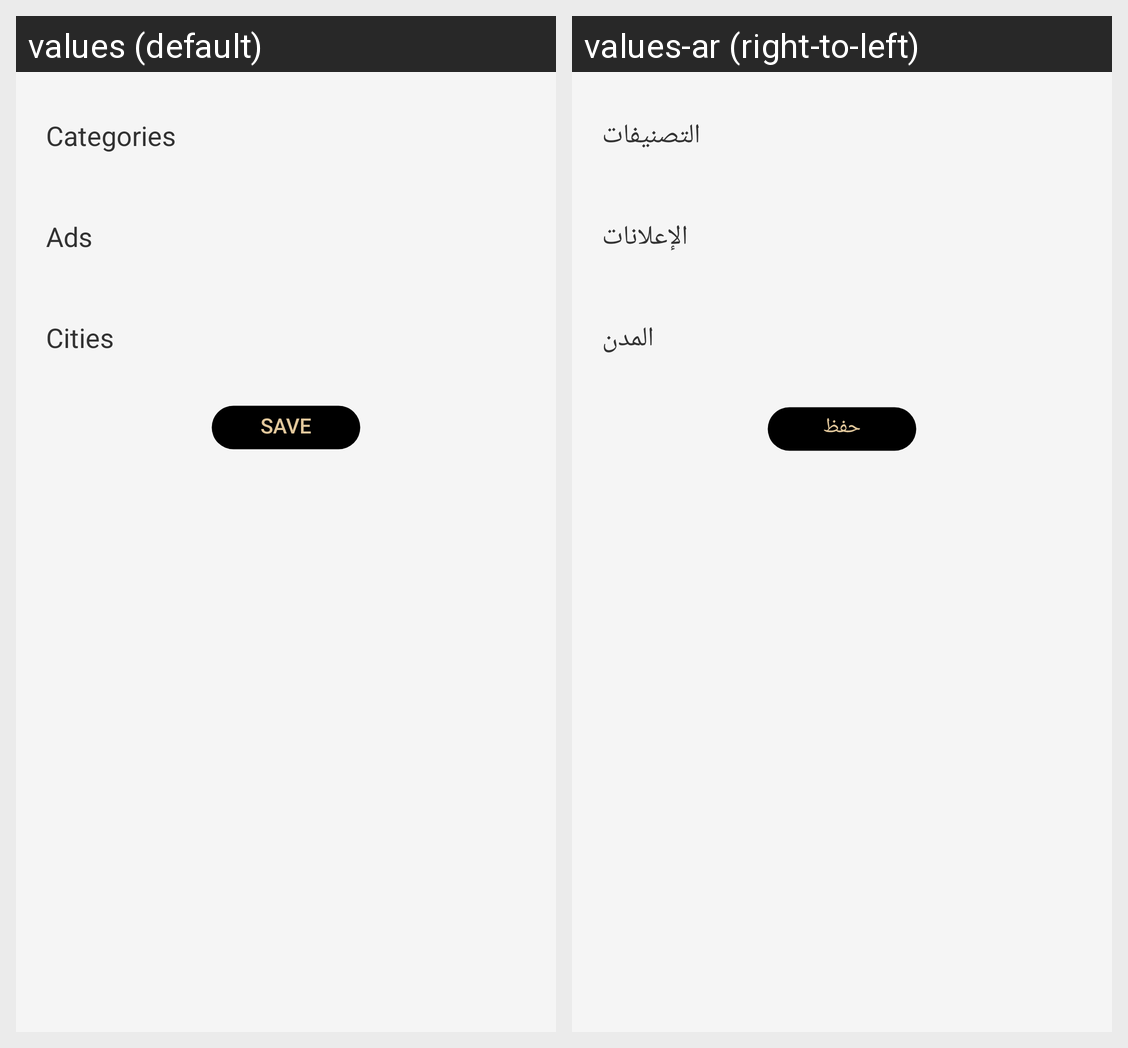

Translations of the strings shown on this Android screen, per locale in the grid:
Android screen res/layout/fragment_ads_search.xml rendered under 2 locales, left to right: values (default), values-ar (right-to-left). Device: Nexus 5 (rendered at 1080×1920; each locale shown at half size, 540×960, under a caption strip naming it); theme AppTheme.
Strings drawn on this screen, with the default value and each locale's value (text and hints the layout hard-codes, and strings that could not be matched under every locale, appear in the picture but are not listed):

the_categories
  values: Categories
  values-ar: التصنيفات

the_ads
  values: Ads
  values-ar: الإعلانات

the_cities
  values: Cities
  values-ar: المدن

save
  values: Save
  values-ar: حفظ
